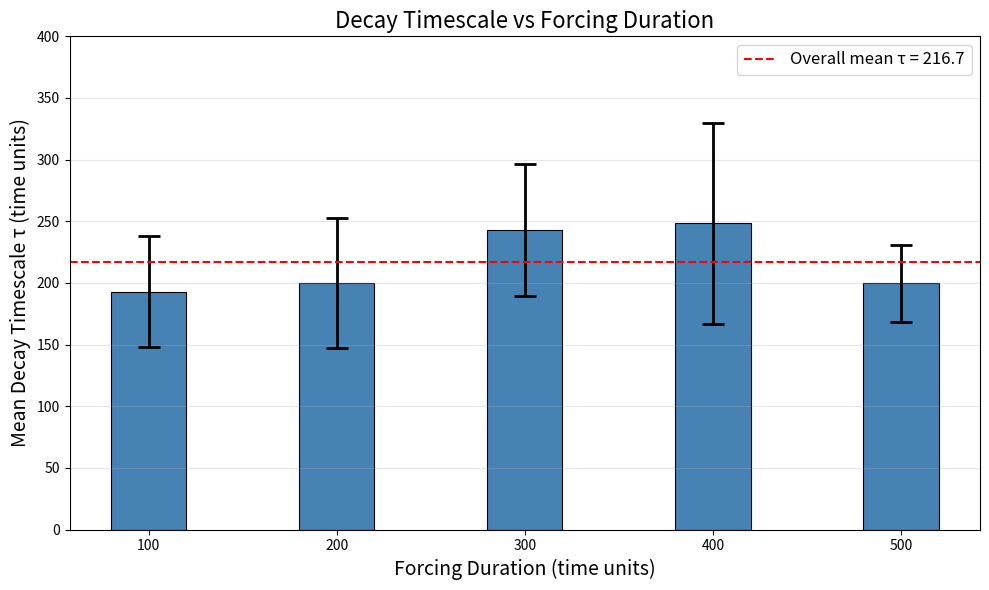

The matplotlib source for this figure:
# Graphs a bar graph for decay timescale with error bars

import matplotlib.pyplot as plt
import numpy as np

T1 = 50
T2_array = [150, 250, 350, 450, 550]
forcing_durations = [T2 - T1 for T2 in T2_array]

# Your results
mean_tau = [193.06, 199.76, 242.90, 248.30, 199.64]
std_tau = [44.88, 52.56, 53.77, 81.47, 31.01]

fig, ax = plt.subplots(figsize=(10, 6))

bars = ax.bar(forcing_durations, mean_tau,
              width=40,
              yerr=std_tau,
              capsize=8,
              color='steelblue',
              edgecolor='black',
              linewidth=0.8,
              error_kw={'linewidth': 2, 'capthick': 2})

ax.set_xlabel('Forcing Duration (time units)', fontsize=14)
ax.set_ylabel('Mean Decay Timescale τ (time units)', fontsize=14)
ax.set_title('Decay Timescale vs Forcing Duration', fontsize=16)
ax.set_xticks(forcing_durations)
ax.set_ylim(0, 400)
ax.grid(True, axis='y', alpha=0.3)
ax.axhline(y=np.mean(mean_tau), color='red', linestyle='--', 
           linewidth=1.5, label=f'Overall mean τ = {np.mean(mean_tau):.1f}')
ax.legend(fontsize=12)

plt.tight_layout()
plt.savefig('tau_barchart.png', dpi=150, bbox_inches='tight')
plt.show()
print("Saved tau_barchart.png")
